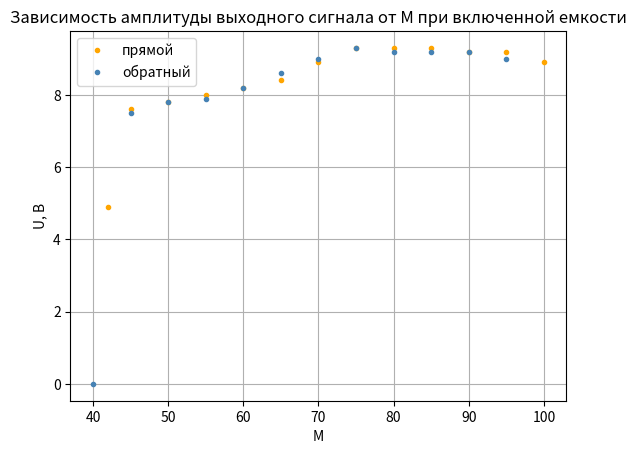

The matplotlib source for this figure:
import numpy as np
from scipy.interpolate import interp1d
import matplotlib.pyplot as plt 

x = np.array([42, 45, 50, 55, 60, 65, 70, 75, 80, 85, 90, 95, 100])
y1 = np.array([9.8, 15.2, 15.6, 16, 16.4, 16.8, 17.8, 18.6, 18.6, 18.6, 18.4, 18.4, 17.8])
x2 = np.array([40, 45, 50, 55, 60, 65, 70, 75, 80, 85, 90, 95])
y3 = np.array([0, 15, 15.6, 15.8, 16.4, 17.2, 18, 18.6, 18.4, 18.4, 18.4, 18])
y=y1/2
y2=y3/2

# x2 = np.array([])
# y2= np.array([])
# z2 = np.polyfit(x2, y2, 1)
# p2 = np.poly1d(z2)
# xp2 = np.linspace(12,60,2)
# p12 = np.poly1d(np.polyfit(x2, y2, 1))
# plt.errorbar(x, y, xerr=0., yerr=0, c='navy', marker='.', mfc='white', ms=5, fmt='o')
plt.plot(x, y, '.',color='orange')
#plt.plot(xp, p(xp), '-.', color='blue')
plt.plot(x2, y2, '.',color='steelblue')
#plt.plot(xp2, p2(xp2), '-.', color='yellow')
# plt.plot(x2, y2, '.',color='green')
# plt.plot(xp2, p2(xp2), '-.', color='yellow')
# plt.ylim(1800)
# plt.xlim(200)
plt.grid(True)
plt.xlabel('М')
plt.ylabel('U, B')
plt.title('Зависимость амплитуды выходного сигнала от М при включенной емкости')
plt.savefig('HH1.pdf',dpi=300)
plt.legend(("прямой", "обратный"))
plt.show()

